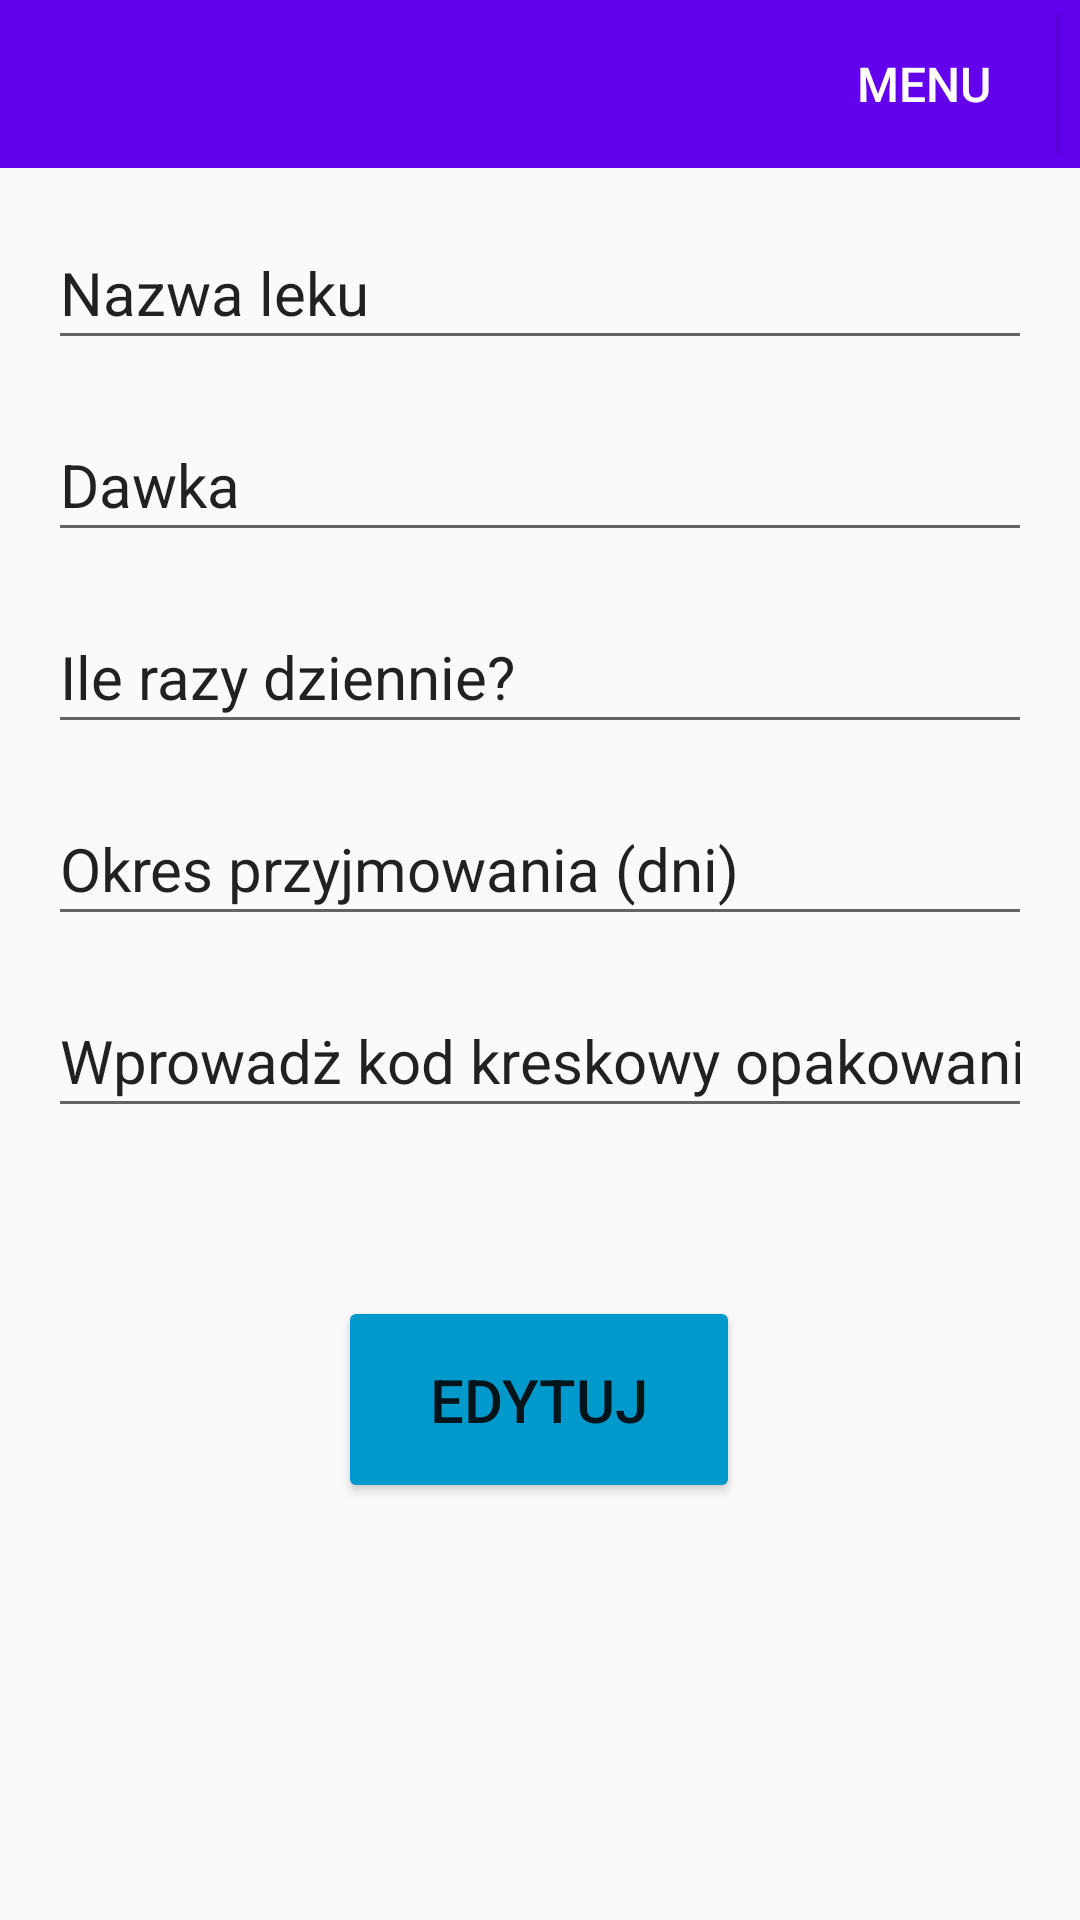

Android layout source for this screen:
<!-- AndroidManifest.xml: application theme Theme.AppCompat.Light.NoActionBar -->
<!-- res/layout/fragment_drug_update.xml -->
<?xml version="1.0" encoding="utf-8"?>
<androidx.constraintlayout.widget.ConstraintLayout xmlns:android="http://schemas.android.com/apk/res/android"
    xmlns:tools="http://schemas.android.com/tools"
    xmlns:app="http://schemas.android.com/apk/res-auto"
    android:layout_width="match_parent"
    android:layout_height="match_parent"
    tools:context=".fragments.updateDrug.DrugUpdateFragment">

    <include
        android:id="@+id/toolbar"
        layout="@layout/activity_toolbar"
        app:layout_constraintEnd_toEndOf="parent"
        app:layout_constraintStart_toStartOf="parent"
        app:layout_constraintTop_toTopOf="parent" />

    <EditText
        android:id="@+id/name_update"
        android:layout_width="match_parent"
        android:layout_height="wrap_content"
        android:layout_marginStart="16dp"
        android:layout_marginTop="16dp"
        android:layout_marginEnd="16dp"
        android:ems="10"
        android:inputType="textPersonName"
        android:minHeight="48dp"
        android:text="@string/drugs_name"
        android:textSize="20sp"
        app:layout_constraintEnd_toEndOf="parent"
        app:layout_constraintStart_toStartOf="parent"
        app:layout_constraintTop_toBottomOf="@+id/toolbar" />

    <EditText
        android:id="@+id/dose_update"
        android:layout_width="match_parent"
        android:layout_height="wrap_content"
        android:layout_marginStart="16dp"
        android:layout_marginTop="16dp"
        android:layout_marginEnd="16dp"
        android:ems="10"
        android:inputType="textPersonName"
        android:minHeight="48dp"
        android:text="@string/drugs_dose"
        android:textSize="20sp"
        app:layout_constraintEnd_toEndOf="parent"
        app:layout_constraintStart_toStartOf="parent"
        app:layout_constraintTop_toBottomOf="@+id/name_update" />

    <EditText
        android:id="@+id/daily_doses_update"
        android:layout_width="match_parent"
        android:layout_height="wrap_content"
        android:layout_marginStart="16dp"
        android:layout_marginTop="16dp"
        android:layout_marginEnd="16dp"
        android:ems="10"
        android:inputType="textPersonName"
        android:minHeight="48dp"
        android:text="@string/drugs_per_day"
        android:textSize="20sp"
        app:layout_constraintEnd_toEndOf="parent"
        app:layout_constraintStart_toStartOf="parent"
        app:layout_constraintTop_toBottomOf="@+id/dose_update" />

    <EditText
        android:id="@+id/period_update"
        android:layout_width="match_parent"
        android:layout_height="wrap_content"
        android:layout_marginStart="16dp"
        android:layout_marginTop="16dp"
        android:layout_marginEnd="16dp"
        android:ems="10"
        android:inputType="textPersonName"
        android:minHeight="48dp"
        android:text="@string/drugs_period"
        android:textSize="20sp"
        app:layout_constraintEnd_toEndOf="parent"
        app:layout_constraintStart_toStartOf="parent"
        app:layout_constraintTop_toBottomOf="@+id/daily_doses_update" />

    <EditText
        android:id="@+id/code_update"
        android:layout_width="match_parent"
        android:layout_height="wrap_content"
        android:layout_marginStart="16dp"
        android:layout_marginTop="16dp"
        android:layout_marginEnd="16dp"
        android:ems="10"
        android:inputType="textPersonName"
        android:minHeight="48dp"
        android:text="Wprowadż kod kreskowy opakowania leku"
        android:textSize="20sp"
        app:layout_constraintEnd_toEndOf="parent"
        app:layout_constraintHorizontal_bias="0.0"
        app:layout_constraintStart_toStartOf="parent"
        app:layout_constraintTop_toBottomOf="@+id/period_update" />

    <Button
        android:id="@+id/update_btn"
        android:layout_width="134dp"
        android:layout_height="69dp"
        android:layout_marginTop="56dp"
        android:backgroundTint="@android:color/holo_blue_dark"
        android:text="Edytuj"
        android:textSize="20sp"
        app:layout_constraintEnd_toEndOf="parent"
        app:layout_constraintHorizontal_bias="0.498"
        app:layout_constraintStart_toStartOf="parent"
        app:layout_constraintTop_toBottomOf="@+id/code_update" />

</androidx.constraintlayout.widget.ConstraintLayout>
<!-- res/layout/activity_toolbar.xml (included above) -->
<?xml version="1.0" encoding="utf-8"?>
<androidx.appcompat.widget.Toolbar xmlns:android="http://schemas.android.com/apk/res/android"
    xmlns:app="http://schemas.android.com/apk/res-auto"
    android:id="@+id/toolbar"
    android:minHeight="?attr/actionBarSize"
    android:layout_width="match_parent"
    android:layout_height="wrap_content"
    android:background="@color/purple_500">

    <androidx.constraintlayout.widget.ConstraintLayout
        android:layout_width="wrap_content"
        android:layout_height="wrap_content"
        android:layout_gravity="end"
        android:background="@color/purple_500">

        <Button
            android:id="@+id/menu_button"
            android:layout_width="wrap_content"
            android:layout_height="wrap_content"
            android:layout_marginEnd="8dp"
            android:background="@color/purple_500"
            android:onClick="menuBtn"
            android:text="Menu"
            android:textColor="@color/white"
            android:textSize="16sp"
            app:layout_constraintBottom_toBottomOf="parent"
            app:layout_constraintEnd_toEndOf="parent"
            app:layout_constraintTop_toTopOf="parent" />

    </androidx.constraintlayout.widget.ConstraintLayout>

</androidx.appcompat.widget.Toolbar>
<!-- resources referenced by this layout -->
<resources>
  <string name="drugs_dose">Dawka</string>
  <string name="drugs_name">Nazwa leku</string>
  <string name="drugs_per_day">Ile razy dziennie?</string>
  <string name="drugs_period">Okres przyjmowania (dni)</string>
  <!-- not gathered from this repository: default colours our renderer supplied (Android Studio template values) -->
  <color name="purple_500">#FF6200EE</color>
  <color name="white">#FFFFFFFF</color>
</resources>
